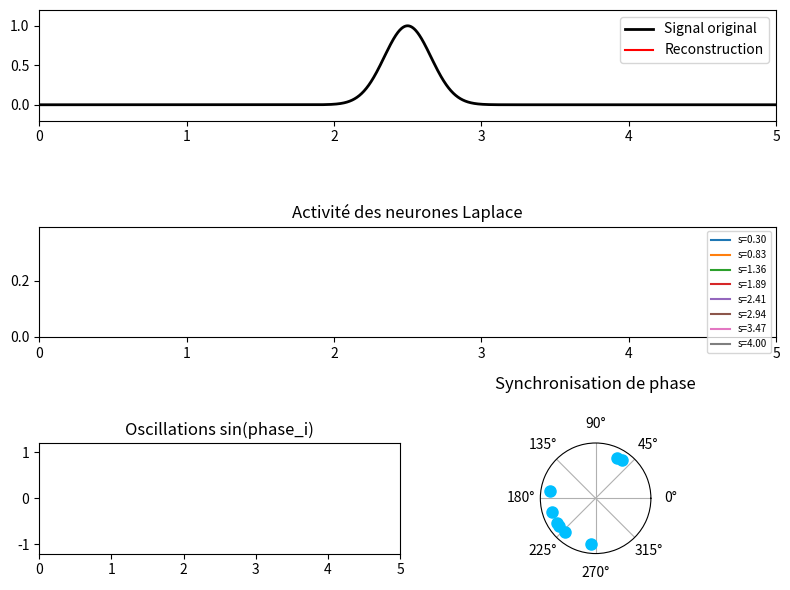

Python code for this plot:
#!/usr/bin/env python3
# -*- coding: utf-8 -*-
"""
Mini réseau de neurones Laplace couplés (animation synchronisation)
Chaque neurone intègre exponentiellement un signal d'entrée,
leurs phases s'alignent progressivement (Kuramoto).
"""

import numpy as np
import matplotlib.pyplot as plt
from matplotlib.animation import FuncAnimation

# ----------------------------
# 1. Paramètres généraux
# ----------------------------
dt = 0.002
T  = 5.0
t  = np.arange(0, T, dt)
N  = 8
s_values = np.linspace(0.3, 4.0, N)
omega = 2*np.pi*np.linspace(4, 8, N)
K_phase = 3.0
K_feed  = 0.5

# ----------------------------
# 2. Signal d'entrée
# ----------------------------
f = np.exp(-((t-2.5)**2)/0.05)  # flash à t=2.5 s

# ----------------------------
# 3. Variables dynamiques
# ----------------------------
F = np.zeros((N, len(t)))
phi = np.random.rand(N)*2*np.pi

# ----------------------------
# 4. Simulation (pré-calcul)
# ----------------------------
for k in range(1, len(t)):
    # Couplage de phase Kuramoto
    dphi = omega + (K_phase/N)*np.sum(np.sin(phi - phi[:,None]), axis=1)
    phi += dphi * dt

    # Encodage Laplace + cohérence de phase
    dF = -s_values*F[:,k-1] + f[k]
    phase_diff = np.exp(1j*phi)[:, None] * np.exp(-1j*phi[None, :])
    coupling = K_feed * phase_diff.real.mean(axis=1)
    F[:,k] = F[:,k-1] + (dF + coupling*0.05)*dt

# Reconstruction du signal
w, *_ = np.linalg.lstsq(F.T, f, rcond=None)
f_recon = np.dot(w, F)

# ----------------------------
# 5. Animation
# ----------------------------
fig = plt.figure(figsize=(8, 6))
gs = fig.add_gridspec(3, 2, height_ratios=[1, 1, 1])
ax1 = fig.add_subplot(gs[0, :])
ax2 = fig.add_subplot(gs[1, :])
ax3 = fig.add_subplot(gs[2, 0])
ax4 = fig.add_subplot(gs[2, 1], polar=True)

# (1) Signal original + reconstruction
ax1.plot(t, f, 'k', lw=2, label='Signal original')
line_recon, = ax1.plot([], [], 'r', lw=1.5, label='Reconstruction')
ax1.legend()
ax1.set_xlim(0, T)
ax1.set_ylim(-0.2, 1.2)

# (2) Activité Laplace
lines_F = [ax2.plot([], [], lw=1.5, label=f"s={s_values[i]:.2f}")[0] for i in range(N)]
ax2.legend(fontsize=7, loc='upper right')
ax2.set_xlim(0, T)
ax2.set_ylim(np.min(F)*1.1, np.max(F)*1.1)
ax2.set_title("Activité des neurones Laplace")

# (3) Phases synchronisées
ax3.set_xlim(0, T)
ax3.set_ylim(-1.2, 1.2)
lines_phase = [ax3.plot([], [], lw=1)[0] for _ in range(N)]
ax3.set_title("Oscillations sin(phase_i)")

# (4) Disque de synchronisation
points, = ax4.plot([], [], 'o', color='deepskyblue', markersize=8)
ax4.set_ylim(0, 1.2)
ax4.set_yticks([])
ax4.set_title("Synchronisation de phase", pad=20)

# Animation update
def update(frame):
    idx = frame
    # reconstruction
    line_recon.set_data(t[:idx], f_recon[:idx])

    # activations F
    for i in range(N):
        lines_F[i].set_data(t[:idx], F[i, :idx])

    # phases sinusoïdales
    for i in range(N):
        lines_phase[i].set_data(t[:idx], np.sin(2*np.pi*omega[i]*t[:idx]/(2*np.pi)))

    # disque de phases
    theta = np.angle(np.exp(1j*phi))
    x = np.cos(theta)
    y = np.sin(theta)
    points.set_data(theta, np.ones_like(theta))

    return [line_recon, *lines_F, *lines_phase, points]

ani = FuncAnimation(fig, update, frames=len(t), interval=30, blit=True)
plt.tight_layout()
plt.show()

